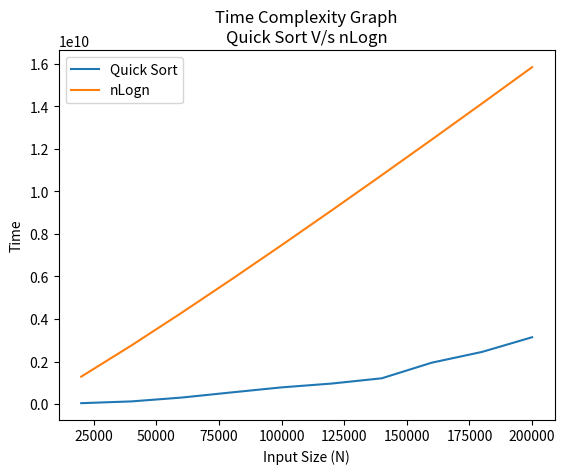

Write Python code to recreate this figure.
import time
import random
import matplotlib.pyplot as plt
import math


def partition(A, p, r):
    pivot = A[r]
    i = p - 1
    for j in range(p, r):
        if A[j] <= pivot:
            i = i + 1
            A[i], A[j] = A[j], A[i]
    A[i + 1], A[r] = A[r], A[i + 1]
    return i + 1


def quick_sort(A, p, r):
    if p < r:
        q = partition(A, p, r)
        quick_sort(A, p, q - 1)
        quick_sort(A, q + 1, r)


xaxis = []
yaxis = []
nlogn = []
for x in range(1, 11):
    inputsize = x * 20000
    xaxis.append(inputsize)
    A = [random.randint(100, 500) for i in range(inputsize)]
    print(f'\n\nGiven array: {A}')
    start_time = time.time_ns()
    quick_sort(A, 0, len(A) - 1)
    end_time = time.time_ns()
    yaxis.append(end_time - start_time)
    nlogn.append((inputsize * math.log2(inputsize))*4500)
    print(f'\nSorted array: {A}')
    print(f'\nTime Taken: {end_time - start_time}')
plt.plot(xaxis, yaxis, label="Quick Sort")
plt.plot(xaxis, nlogn, label="nLogn")
plt.xlabel('Input Size (N)')
plt.ylabel('Time')
plt.title("Time Complexity Graph\nQuick Sort V/s nLogn")
plt.legend()
plt.show()
